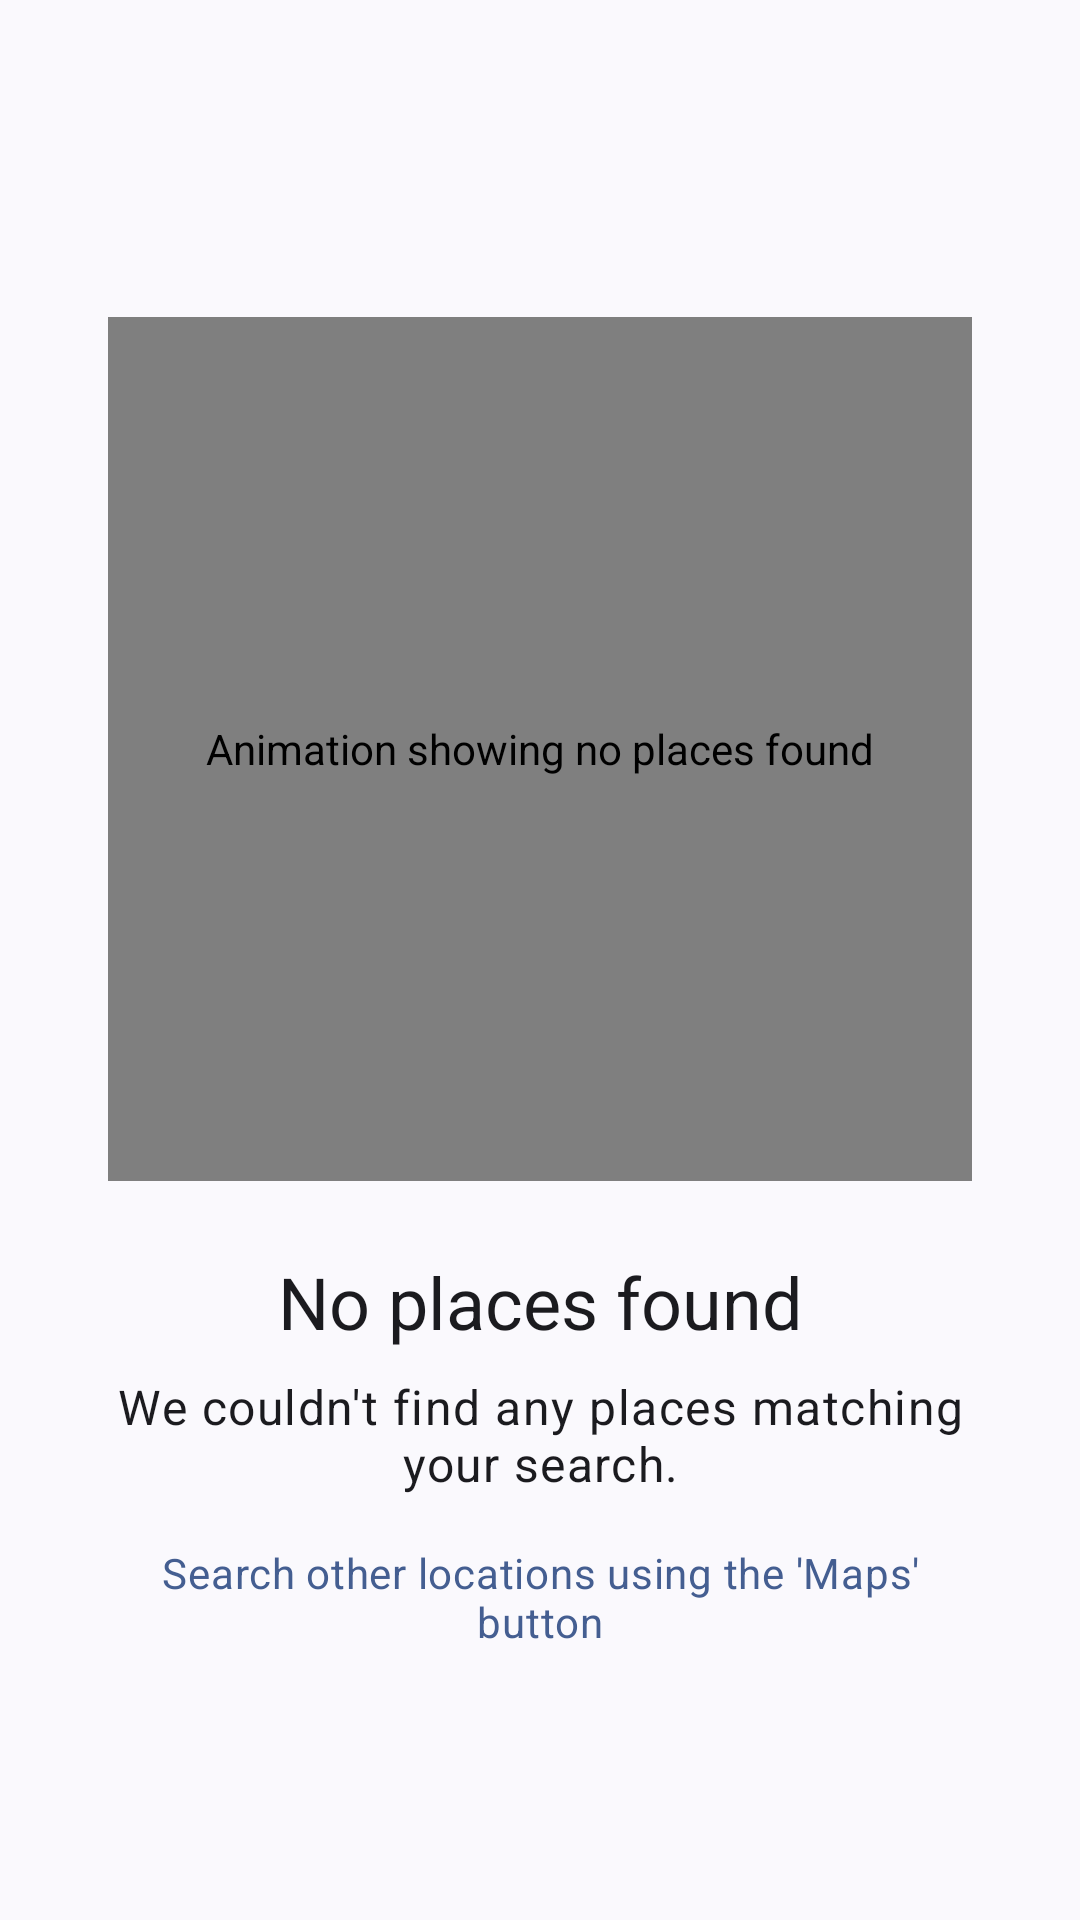

Write the Android layout XML for this screen, with the resource values it uses.
<!-- AndroidManifest.xml: application theme Theme.NewsApp -->
<!-- res/layout/layout_no_places_found.xml -->
<?xml version="1.0" encoding="utf-8"?>
<androidx.constraintlayout.widget.ConstraintLayout
    xmlns:android="http://schemas.android.com/apk/res/android"
    xmlns:app="http://schemas.android.com/apk/res-auto"
    xmlns:tools="http://schemas.android.com/tools"
    android:layout_width="match_parent"
    android:layout_height="match_parent">

    <androidx.constraintlayout.widget.Guideline
        android:id="@+id/guideline_vertical"
        android:layout_width="wrap_content"
        android:layout_height="wrap_content"
        android:orientation="vertical"
        app:layout_constraintGuide_percent="0.1" />

    <androidx.constraintlayout.widget.Guideline
        android:id="@+id/guideline_vertical_end"
        android:layout_width="wrap_content"
        android:layout_height="wrap_content"
        android:orientation="vertical"
        app:layout_constraintGuide_percent="0.9" />

    <com.airbnb.lottie.LottieAnimationView
        android:id="@+id/lottieNoPlacesFound"
        android:layout_width="0dp"
        android:layout_height="0dp"
        android:contentDescription="@string/no_places_found_animation"
        app:layout_constraintBottom_toBottomOf="parent"
        app:layout_constraintDimensionRatio="1:1"
        app:layout_constraintEnd_toEndOf="@id/guideline_vertical_end"
        app:layout_constraintStart_toStartOf="@id/guideline_vertical"
        app:layout_constraintTop_toTopOf="parent"
        app:layout_constraintVertical_bias="0.3"
        app:lottie_autoPlay="true"
        app:lottie_loop="true"
        app:lottie_rawRes="@raw/no_data_found" />

    <TextView
        android:id="@+id/tvNoPlacesFoundTitle"
        android:layout_width="0dp"
        android:layout_height="wrap_content"
        android:layout_marginTop="24dp"
        android:gravity="center"
        android:text="@string/no_places_found_title"
        android:textAppearance="@style/TextAppearance.MaterialComponents.Headline5"
        android:textColor="?attr/colorOnSurface"
        app:layout_constraintEnd_toEndOf="@id/guideline_vertical_end"
        app:layout_constraintStart_toStartOf="@id/guideline_vertical"
        app:layout_constraintTop_toBottomOf="@id/lottieNoPlacesFound" />

    <TextView
        android:id="@+id/tvNoPlacesFoundSubtitle"
        android:layout_width="0dp"
        android:layout_height="wrap_content"
        android:layout_marginTop="8dp"
        android:gravity="center"
        android:text="@string/no_places_found_subtitle"
        android:textAppearance="@style/TextAppearance.MaterialComponents.Body1"
        android:textColor="?attr/colorOnSurface"
        app:layout_constraintEnd_toEndOf="@id/guideline_vertical_end"
        app:layout_constraintStart_toStartOf="@id/guideline_vertical"
        app:layout_constraintTop_toBottomOf="@id/tvNoPlacesFoundTitle" />

    <TextView
        android:id="@+id/tvUseMapsSuggestion"
        android:layout_width="0dp"
        android:layout_height="wrap_content"
        android:layout_marginTop="16dp"
        android:gravity="center"
        android:text="@string/use_maps_suggestion"
        android:textAppearance="@style/TextAppearance.MaterialComponents.Body2"
        android:textColor="?attr/colorPrimary"
        app:layout_constraintEnd_toEndOf="@id/guideline_vertical_end"
        app:layout_constraintStart_toStartOf="@id/guideline_vertical"
        app:layout_constraintTop_toBottomOf="@id/tvNoPlacesFoundSubtitle" />

</androidx.constraintlayout.widget.ConstraintLayout>
<!-- resources referenced by this layout -->
<resources>
  <string name="no_places_found_animation">Animation showing no places found</string>
  <string name="no_places_found_subtitle">We couldn\'t find any places matching your search.</string>
  <string name="no_places_found_title">No places found</string>
  <string name="use_maps_suggestion">Search other locations using the \'Maps\' button</string>
  <color name="md_theme_primary">#6D5E0F</color>
  <color name="md_theme_onPrimary">#FFFFFF</color>
  <color name="md_theme_primaryContainer">#F8E287</color>
  <color name="md_theme_onPrimaryContainer">#221B00</color>
  <color name="md_theme_secondary">#665E40</color>
  <color name="md_theme_onSecondary">#FFFFFF</color>
  <color name="md_theme_secondaryContainer">#EEE2BC</color>
  <color name="md_theme_onSecondaryContainer">#211B04</color>
  <color name="md_theme_tertiary">#43664E</color>
  <color name="md_theme_onTertiary">#FFFFFF</color>
  <color name="md_theme_tertiaryContainer">#C5ECCE</color>
  <color name="md_theme_onTertiaryContainer">#00210F</color>
  <color name="md_theme_error">#BA1A1A</color>
  <color name="md_theme_onError">#FFFFFF</color>
  <color name="md_theme_errorContainer">#FFDAD6</color>
  <color name="md_theme_onErrorContainer">#410002</color>
  <color name="md_theme_background">#FFF9EE</color>
  <color name="md_theme_onBackground">#1E1B13</color>
  <color name="md_theme_surface">#FFF9EE</color>
  <color name="md_theme_onSurface">#1E1B13</color>
  <color name="md_theme_surfaceVariant">#EAE2D0</color>
  <color name="md_theme_onSurfaceVariant">#4B4739</color>
  <color name="md_theme_outline">#7C7767</color>
  <color name="md_theme_outlineVariant">#CDC6B4</color>
  <color name="md_theme_inverseSurface">#333027</color>
  <color name="md_theme_inverseOnSurface">#F7F0E2</color>
  <color name="md_theme_inversePrimary">#DBC66E</color>
  <color name="md_theme_primaryFixed">#F8E287</color>
  <color name="md_theme_onPrimaryFixed">#221B00</color>
  <color name="md_theme_primaryFixedDim">#DBC66E</color>
  <color name="md_theme_onPrimaryFixedVariant">#534600</color>
  <color name="md_theme_secondaryFixed">#EEE2BC</color>
  <color name="md_theme_onSecondaryFixed">#211B04</color>
  <color name="md_theme_secondaryFixedDim">#D1C6A1</color>
  <color name="md_theme_onSecondaryFixedVariant">#4E472A</color>
  <color name="md_theme_tertiaryFixed">#C5ECCE</color>
  <color name="md_theme_onTertiaryFixed">#00210F</color>
  <color name="md_theme_tertiaryFixedDim">#A9D0B3</color>
  <color name="md_theme_onTertiaryFixedVariant">#2C4E38</color>
  <color name="md_theme_surfaceDim">#E0D9CC</color>
  <color name="md_theme_surfaceBright">#FFF9EE</color>
  <color name="md_theme_surfaceContainerLowest">#FFFFFF</color>
  <color name="md_theme_surfaceContainerLow">#FAF3E5</color>
  <color name="md_theme_surfaceContainer">#F4EDDF</color>
  <color name="md_theme_surfaceContainerHigh">#EEE8DA</color>
  <color name="md_theme_surfaceContainerHighest">#E8E2D4</color>
</resources>
